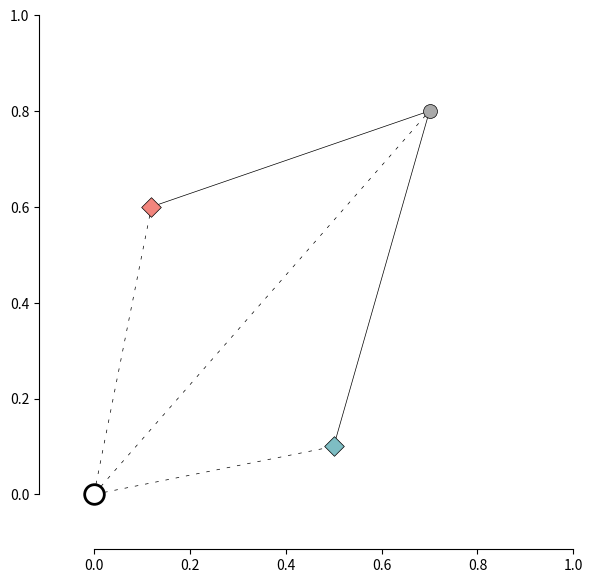

This figure's Python source: (Note: this script raises an exception after producing the figure.)
"""
Script to create an exemplary figure of the underlying idea of the memory experiment.
"""

#%%
import matplotlib.pyplot as plt
import numpy as np
colors_palette = ["#F2857D","#7EBDC3","#A9A9A9"]
# Define the points
points = {
    'origin': (0, 0),
    'point1': (0.12, 0.6),
    'point2': (0.5, 0.1),
    'point3': (0.7, 0.8)
}

# Create figure
fig, ax = plt.subplots(figsize=(6, 6))

# Add subtle dot grid in background
# grid_x, grid_y = np.meshgrid(np.arange(0, 1.1, 0.1), np.arange(0, 1.1, 0.1))
# ax.scatter(grid_x, grid_y, s=60, c='k', marker='+', alpha=0.3, zorder=1, linewidths=.3)

# Draw lines from origin to each other point
for key in ['point1', 'point2', 'point3']:
    ax.plot([points['origin'][0], points[key][0]],
            [points['origin'][1], points[key][1]],
            c='black', linewidth=0.5, zorder=2, linestyle=(0, (5, 10)),)

# Connect point1-point3 and point2-point3
ax.plot([points['point1'][0], points['point3'][0]],
        [points['point1'][1], points['point3'][1]],
        c='black', linewidth=0.5, zorder=2)
ax.plot([points['point2'][0], points['point3'][0]],
        [points['point2'][1], points['point3'][1]],
        c='black', linewidth=0.5, zorder=2)

# Plot the origin point (larger, white filled)
ax.scatter(points['origin'][0], points['origin'][1],
           s=200, facecolors='white', edgecolors='black', linewidths=2, zorder=3)

# Plot the other three points (filled) with colors from palette
markers = ['D', 'D', 'o']  # diamond for point1 & point2, circle for point3
for i, key in enumerate(['point1', 'point2', 'point3']):
    ax.scatter(points[key][0], points[key][1],
               s=100, c=colors_palette[i], marker=markers[i],
               edgecolors='black', linewidths=.5, zorder=3)

# Set axis limits to show full circle at origin
ax.set_xlim(-0.1, 1.0)
ax.set_ylim(-0.1, 1.0)

# Set equal aspect ratio
ax.set_aspect('equal')

# Clean up the plot - seaborn style with offset spines that start at 0
ax.spines['top'].set_visible(False)
ax.spines['right'].set_visible(False)
ax.spines['left'].set_position(('outward', 5))
ax.spines['bottom'].set_position(('outward', 5))
ax.spines['left'].set_bounds(0, 1.0)
ax.spines['bottom'].set_bounds(0, 1.0)

plt.tight_layout()
fig.savefig('../figures/explanatory/experiment_idea_2d.svg', bbox_inches='tight')
plt.show()

# %%
# Second plot - 1D representation
# Define the 1D points
points_1d = {
    'origin': 0,
    'diamond': 0.3,
    'circle': 0.8
}

fig2, ax2 = plt.subplots(figsize=(6, 2))

# Draw line from origin to diamond (dashed)
ax2.plot([points_1d['origin'], points_1d['diamond']], [0, 0], c='black', linewidth=0.5, linestyle=(0, (5, 10)), zorder=2)

# Draw line from diamond to circle (solid)
ax2.plot([points_1d['diamond'], points_1d['circle']], [0, 0], c='black', linewidth=0.5, zorder=2)

# Plot the origin point (white filled)
ax2.scatter(points_1d['origin'], 0, s=200, facecolors='white', edgecolors='black', linewidths=2, zorder=3)

# Plot diamond
ax2.scatter(points_1d['diamond'], 0, s=100, c='darkgray', marker='D', edgecolors='black', linewidths=.5, zorder=3)

# Plot circle
ax2.scatter(points_1d['circle'], 0, s=100, c='darkgray', marker='o', edgecolors='black', linewidths=.5, zorder=3)

# Set axis limits
ax2.set_xlim(-0.1, 1.0)
ax2.set_ylim(-0.5, 1.0)

# Clean up the plot - only x spine
ax2.spines['top'].set_visible(False)
ax2.spines['right'].set_visible(False)
ax2.spines['left'].set_visible(False)
ax2.spines['bottom'].set_position(('outward', 5))
ax2.spines['bottom'].set_bounds(0, 1.0)

# Hide y-axis ticks and labels
ax2.set_yticks([])
fig2.savefig('../figures/explanatory/experiment_idea_1d.svg', bbox_inches='tight')
plt.show()

# %%
